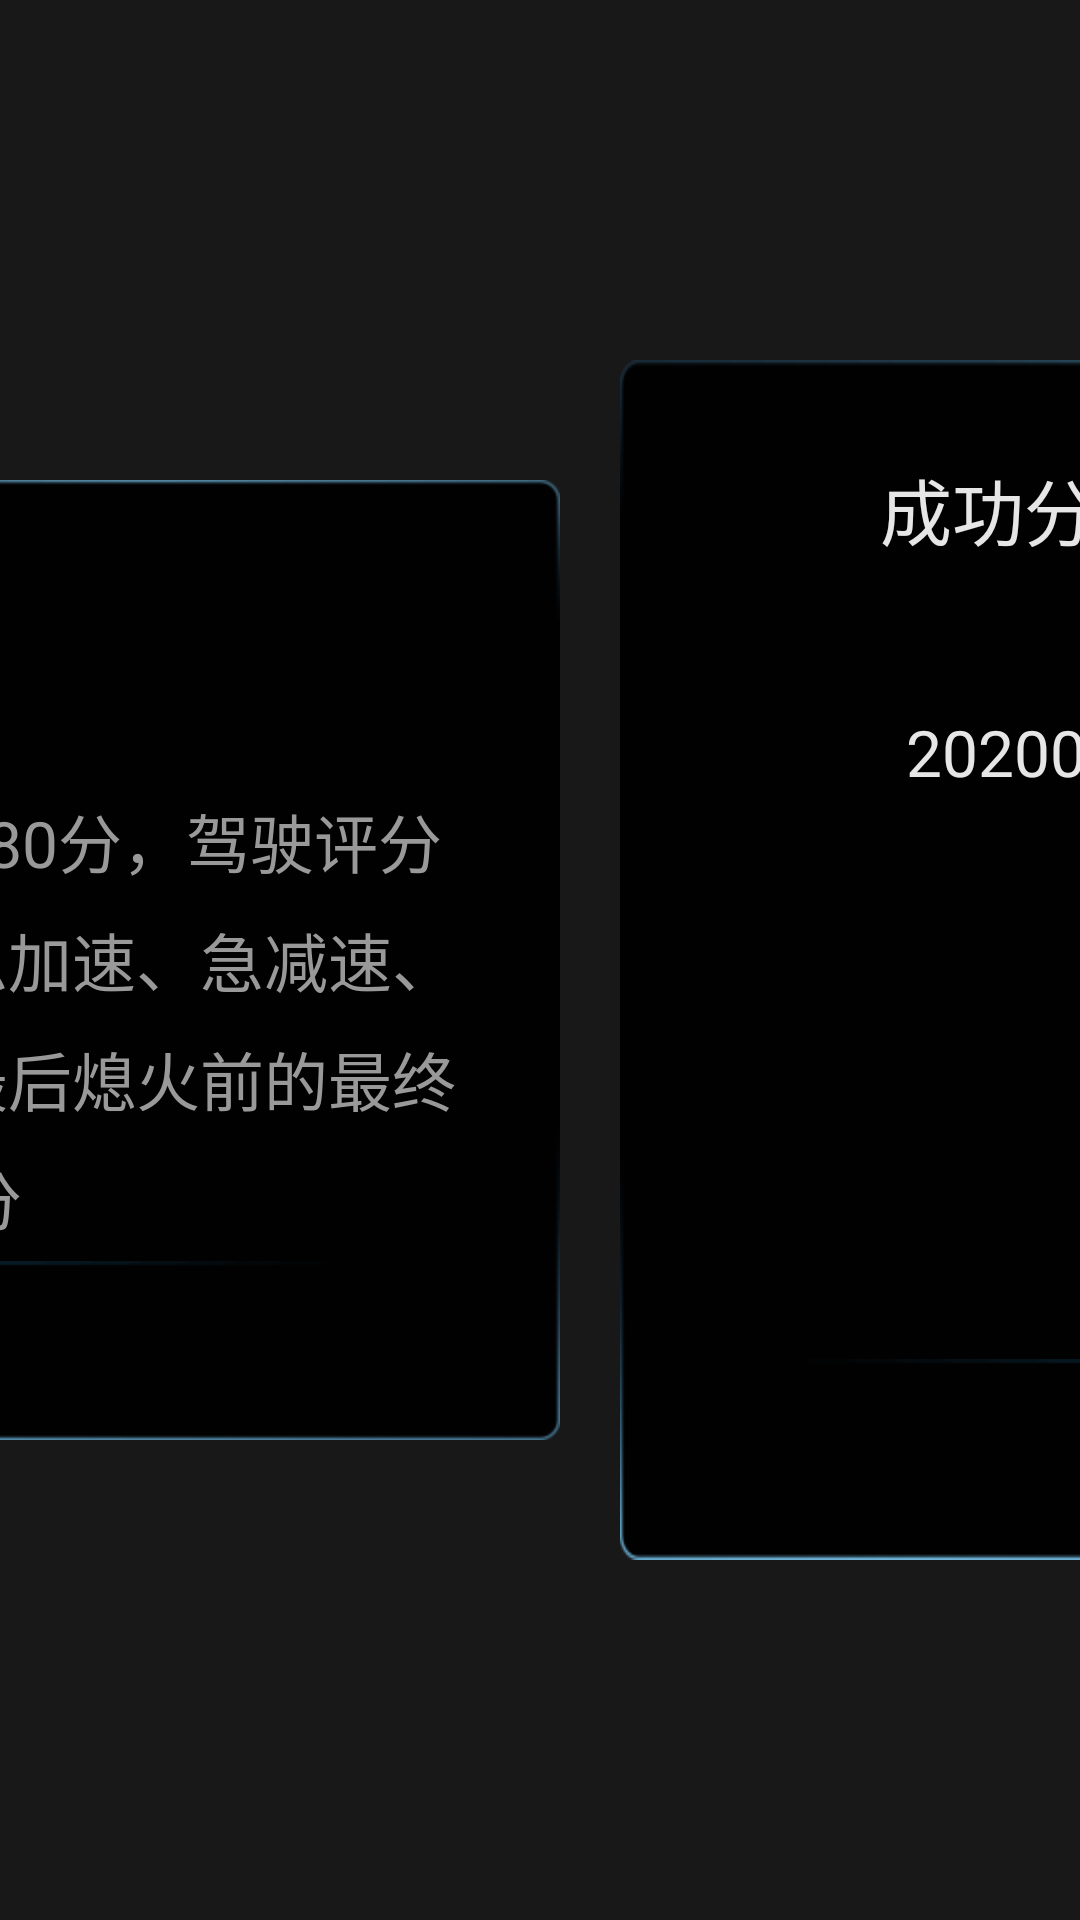

Layout XML and referenced resources for this Android screen:
<!-- AndroidManifest.xml: application theme AppTheme -->
<!-- res/layout/activity_main.xml -->
<?xml version="1.0" encoding="utf-8"?>
<LinearLayout xmlns:android="http://schemas.android.com/apk/res/android"
    android:layout_width="match_parent"
    android:layout_height="match_parent"
    android:background="#E6000000"
    android:gravity="center"
    android:orientation="horizontal">

    <LinearLayout
        android:layout_width="593.33dp"
        android:layout_height="320dp"
        android:background="@drawable/popup_890x480_all_eco"
        android:orientation="vertical">

        <TextView
            android:id="@+id/title"
            android:layout_width="wrap_content"
            android:layout_height="40.7dp"
            android:layout_gravity="center"
            android:layout_marginTop="29.43dp"
            android:gravity="center"
            android:maxWidth="505.2dp"
            android:text="评分规则"
            android:textColor="#E6E6E6"
            android:textSize="24sp" />


        <TextView
            android:id="@+id/message"
            android:layout_width="524dp"
            android:layout_height="161.33dp"
            android:layout_gravity="center"
            android:layout_marginTop="29dp"
            android:gravity="center"
            android:lineSpacingExtra="3dp"
            android:lineSpacingMultiplier="1.2"
            android:text="每日首次启动车辆时，初始驾驶评分为80分，驾驶评分和以下驾驶行为成反比实时变动：1、急加速、急减速、急转弯2、在限速路段的超速行为每日最后熄火前的最终分数将记为当日最终评分"
            android:textColor="#999999"
            android:textSize="21.33sp" />


        <TextView
            android:id="@+id/positive"
            android:layout_width="593.33dp"
            android:layout_height="66.67dp"
            android:layout_gravity="center"
            android:background="@drawable/button_890x100_all_nor_eco"
            android:gravity="center"
            android:text="关闭"
            android:textColor="#E6E6E6"
            android:textSize="21.33dp" />


    </LinearLayout>

    <LinearLayout
        android:layout_marginLeft="20dp"
        android:layout_width="560dp"
        android:layout_height="400dp"
        android:background="@drawable/popup_890x480_all_eco"
        android:orientation="vertical">

        <TextView
            android:layout_width="wrap_content"
            android:layout_height="40.7dp"
            android:layout_gravity="center"
            android:layout_marginTop="29.43dp"
            android:gravity="center"
            android:maxWidth="505.2dp"
            android:text="成功分享3个文件，1个文件分享失败"
            android:textColor="#E6E6E6"
            android:textSize="24sp" />

        <LinearLayout
            android:layout_width="524dp"
            android:layout_height="161.33dp"
            android:layout_marginTop="14.93dp"
            android:gravity="center_horizontal"
            android:orientation="vertical">

            <TextView
                android:layout_width="wrap_content"
                android:layout_height="wrap_content"
                android:lineSpacingExtra="3dp"
                android:lineSpacingMultiplier="1.2"
                android:text="失败文件列表"
                android:textColor="#E6E6E6"
                android:textSize="21.33sp" />

            <TextView
                android:layout_width="wrap_content"
                android:layout_height="wrap_content"
                android:lineSpacingExtra="3dp"
                android:lineSpacingMultiplier="1.2"
                android:text="20200929_001_front.mp4 05:08:00"
                android:textColor="#E6E6E6"
                android:textSize="21.33sp" />
        </LinearLayout>

        <TextView
            android:layout_width="593.33dp"
            android:layout_height="66.67dp"
            android:layout_marginTop="86.67dp"
            android:layout_gravity="center"
            android:background="@drawable/button_890x100_all_nor_eco"
            android:gravity="center"
            android:text="我知道了"
            android:textColor="#E6E6E6"
            android:textSize="21.33dp" />


    </LinearLayout>




</LinearLayout>
<!-- resources referenced by this layout -->
<resources>
  <!-- drawable button_890x100_all_nor_eco: png bitmap (drawable, 2988 bytes) -->
  <!-- drawable popup_890x480_all_eco: png bitmap (drawable, 14292 bytes) -->
  <style name="AppTheme" parent="Theme.AppCompat.Light.DarkActionBar">
          
          <item name="colorPrimary">@color/colorPrimary</item>
          <item name="colorPrimaryDark">@color/colorPrimaryDark</item>
          <item name="colorAccent">@color/colorAccent</item>
      </style>
  <color name="colorPrimary">#6200EE</color>
  <color name="colorPrimaryDark">#3700B3</color>
  <color name="colorAccent">#03DAC5</color>
</resources>
